Run: headless pygame with SDL's dummy video driver; simulated clock (each Clock.tick advances the game by its frame time, no real sleeping); random seed 0; keys injected as events and as key.get_pressed() state; mouse plan: one left click at the window centre at the start of phase 2, then a move to the lower-right quarter at the start of phase 3.
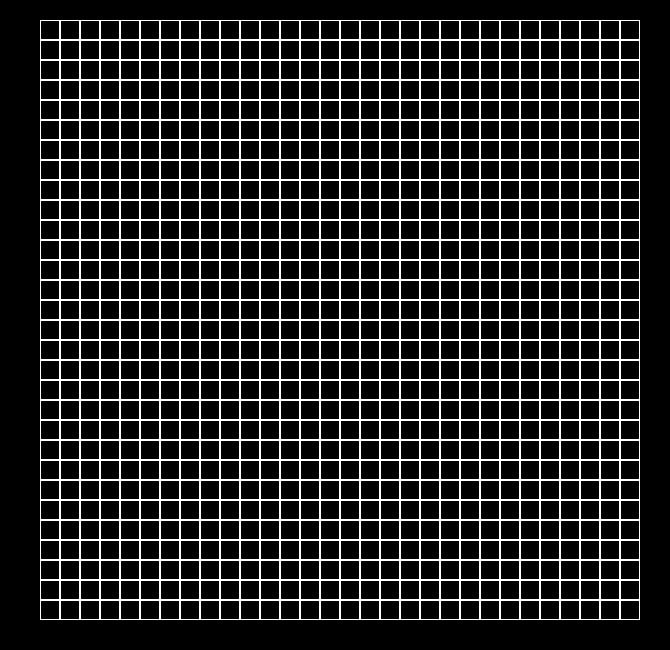
Frame 1 of 4 · flips 1–60 · no input
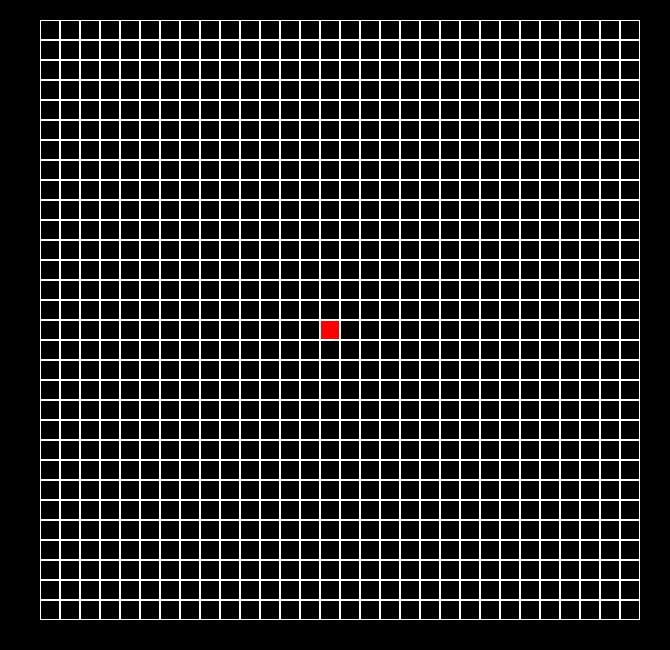
Frame 2 of 4 · flips 61–180 · clicked the window centre · tapped SPACE, RETURN · held RIGHT (→), D
Frame 3 of 4 · flips 181–300 · moved the mouse to the lower-right quarter · held DOWN (↓), S · screen unchanged from frame 2, image omitted
Frame 4 of 4 · flips 301–420 · held LEFT (←), A, UP (↑), W · screen unchanged from frame 3, image omitted

The pygame program that drew these frames:

import pygame


class Tables:
    def __init__(self, w, h):
        self.w = w
        self.h = h
        self.table = [[0] * w for _ in range(h)]

        self.left = 3
        self.right = 3
        self.top = 3
        self.cell_size = 6

    def set_view(self, left, right, top, cell_size):
        self.left = left
        self.top = top
        self.right = right
        self.cell_size = cell_size

    def render(self, screen):
        colors = [pygame.Color('black'), pygame.Color('red'), pygame.Color('blue')]
        for i in range(self.h):
            for j in range(self.w):
                pygame.draw.rect(screen, colors[self.table[j][i]], (
                    self.left + i * self.cell_size, self.top + j * self.cell_size, self.cell_size, self.cell_size))
                pygame.draw.rect(screen, pygame.Color('white'), (
                    self.left + i * self.cell_size, self.top + j * self.cell_size, self.cell_size, self.cell_size), 1)

    def get_cell(self, mouse_position):
        cell_x = (mouse_position[0] - self.left) // self.cell_size
        cell_y = (mouse_position[1] - self.top) // self.cell_size
        if cell_x < 0 or cell_x >= self.w or cell_y < 0 or cell_y >= self.h:
            return None
        return cell_x, cell_y

    def on_click(self, cell_coordinate):
        self.table[cell_coordinate[1]][cell_coordinate[0]] = \
            (self.table[cell_coordinate[1]][cell_coordinate[0]] + 1) % 2
        # for i in range(self.w):
        #     self.table[cell_coordinate[1]][i] = (self.table[cell_coordinate[1]][i] + 1) % 2
        # for i in range(self.h):
        #     if i == cell_coordinate[1]:
        #         continue
        #     self.table[i][cell_coordinate[0]] = (self.table[i][cell_coordinate[0]] + 1) % 2

    def get_click(self, mouse_position):
        cell = self.get_cell(mouse_position)
        if cell:
            self.on_click(cell)


if __name__ == '__main__':
    table = Tables(30, 30)
    pygame.init()

    size = w, h = (670, 650)
    screen = pygame.display.set_mode(size)
    running = True
    while running:
        screen.fill((0, 0, 0))
        for event in pygame.event.get():
            if event.type == pygame.QUIT:
                running = False
            elif event.type == pygame.MOUSEBUTTONDOWN:
                table.get_click(event.pos)

        table.set_view(40, 40, 20, 20)
        table.render(screen)
        pygame.display.flip()
    pygame.quit()
